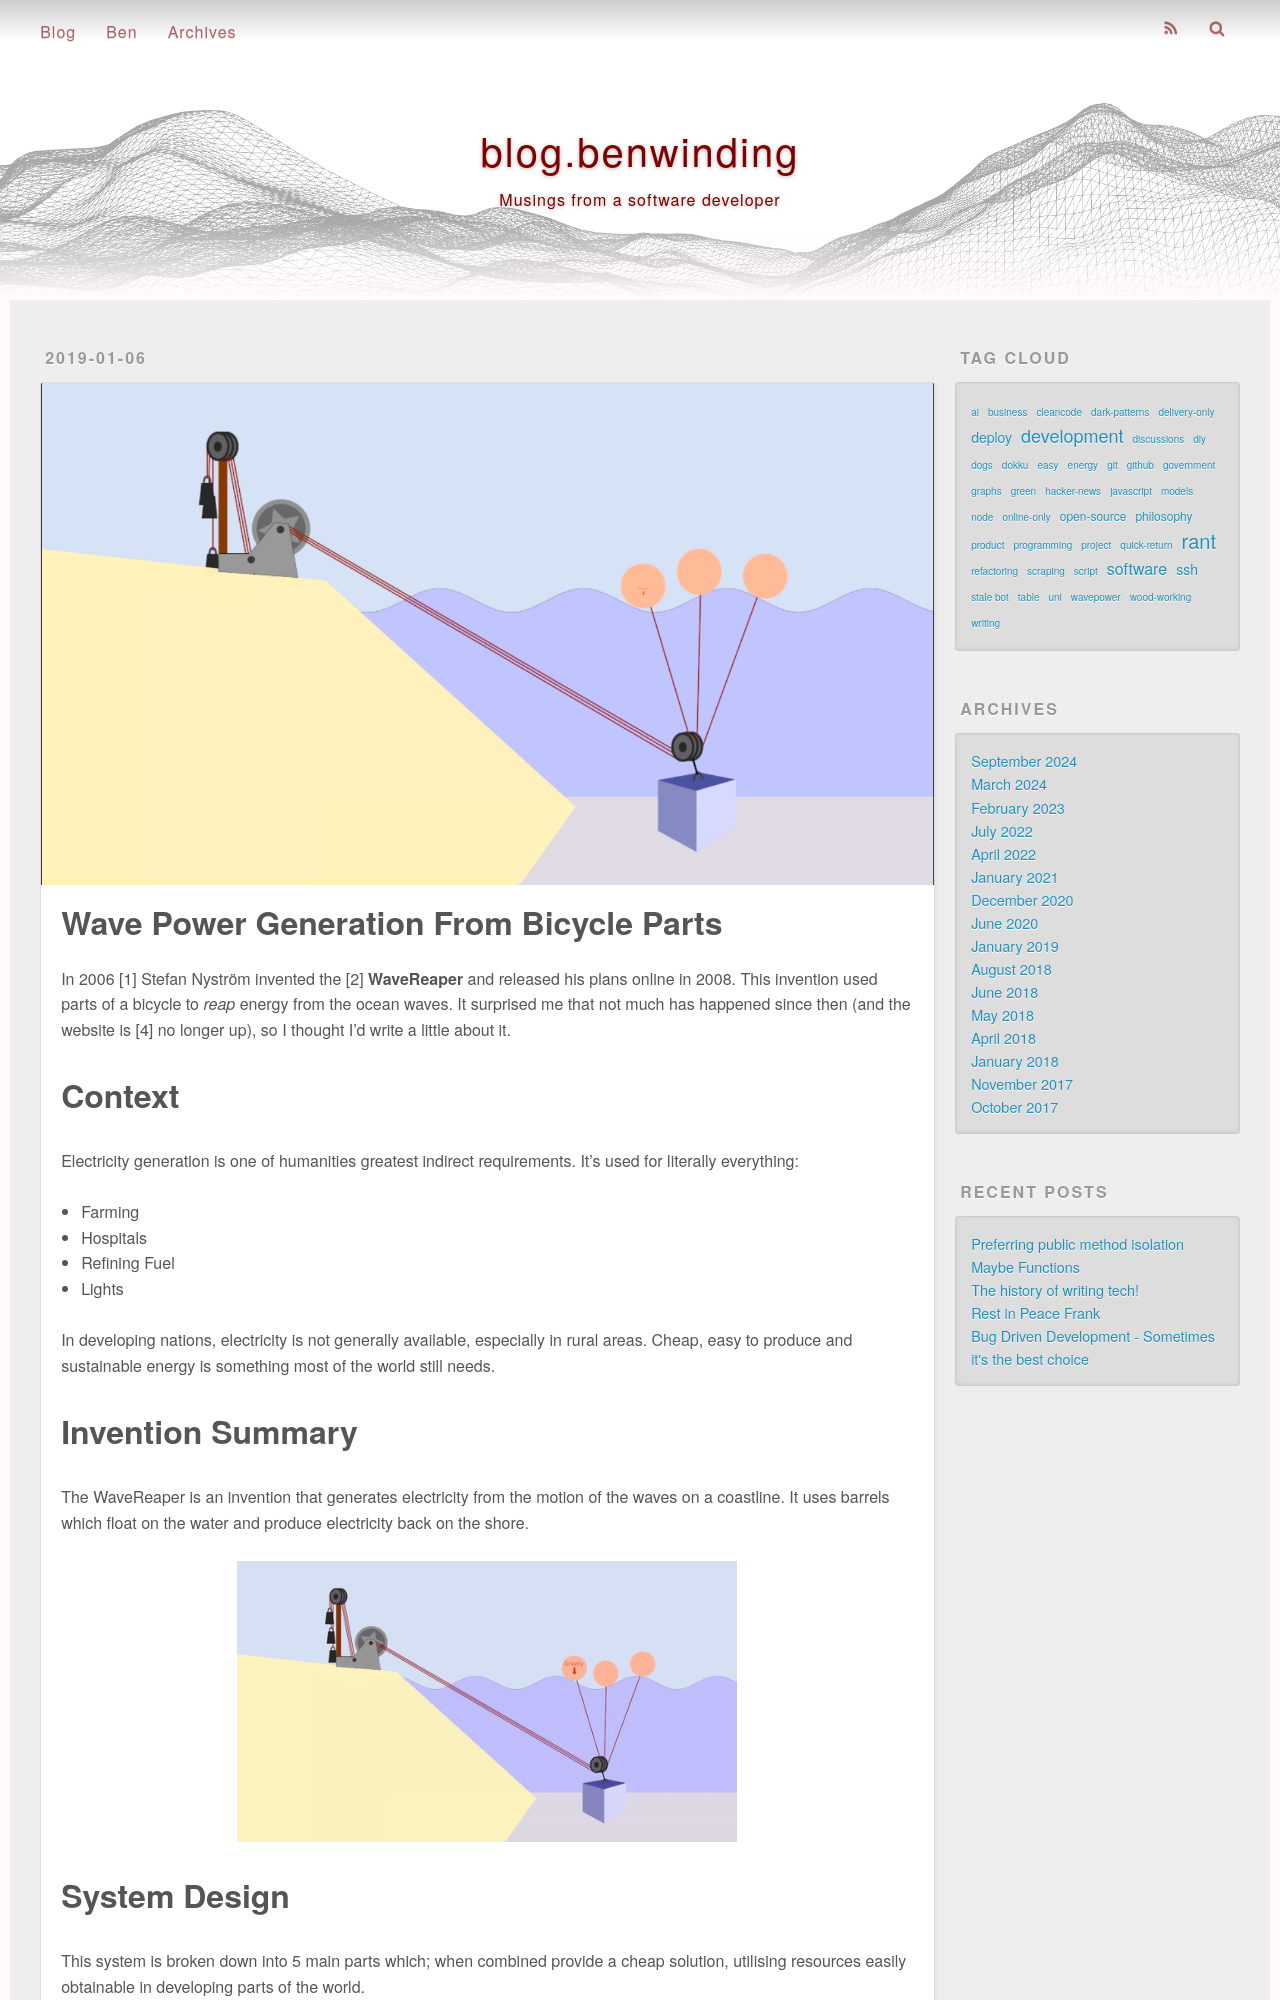

repository: benwinding/benw-blog · page: wave-power-generation-from-bicycle-parts/index.html · generator: jekyll

---
title: Wave Power Generation From Bicycle Parts
description: A breif look at how valuable this idea is
date: 2019-01-06 01:19:02
photos: 
- /images/imgur/vCeK3ZY.png
tags:
- energy
- diy
- wavepower
- green
---

In 2006 [1] Stefan Nyström invented the [2] **WaveReaper** and released his plans online in 2008. This invention used parts of a bicycle to _reap_ energy from the ocean waves. It surprised me that not much has happened since then (and the website is [4] no longer up), so I thought I'd write a little about it.

<!-- more -->

# Context
Electricity generation is one of humanities greatest indirect requirements. It's used for literally everything:

- Farming
- Hospitals
- Refining Fuel
- Lights

In developing nations, electricity is not generally available, especially in rural areas. Cheap, easy to produce and sustainable energy is something most of the world still needs.

# Invention Summary
The WaveReaper is an invention that generates electricity from the motion of the waves on a coastline. It uses barrels which float on the water and produce electricity back on the shore. 

<img src="/images/imgur/wqdmZkL.gif" alt="Simplistic animation of the WaveReaper system" style="max-width: 500px; width: 100%;"/>

# System Design
This system is broken down into 5 main parts which; when combined provide a cheap solution, utilising resources easily obtainable in developing parts of the world.

## 1. Buoys
The systems reach begins in the water. Buoys are used in the water to provide the force to generate power. Barrels are intended, but actually anything buoyant could be used, as long as it's buoyant and durable.

<img src="/images/imgur/0ZNnHuS.gif" alt="Buoy dynamics" style="max-width: 16em; width: 100%;"/>
